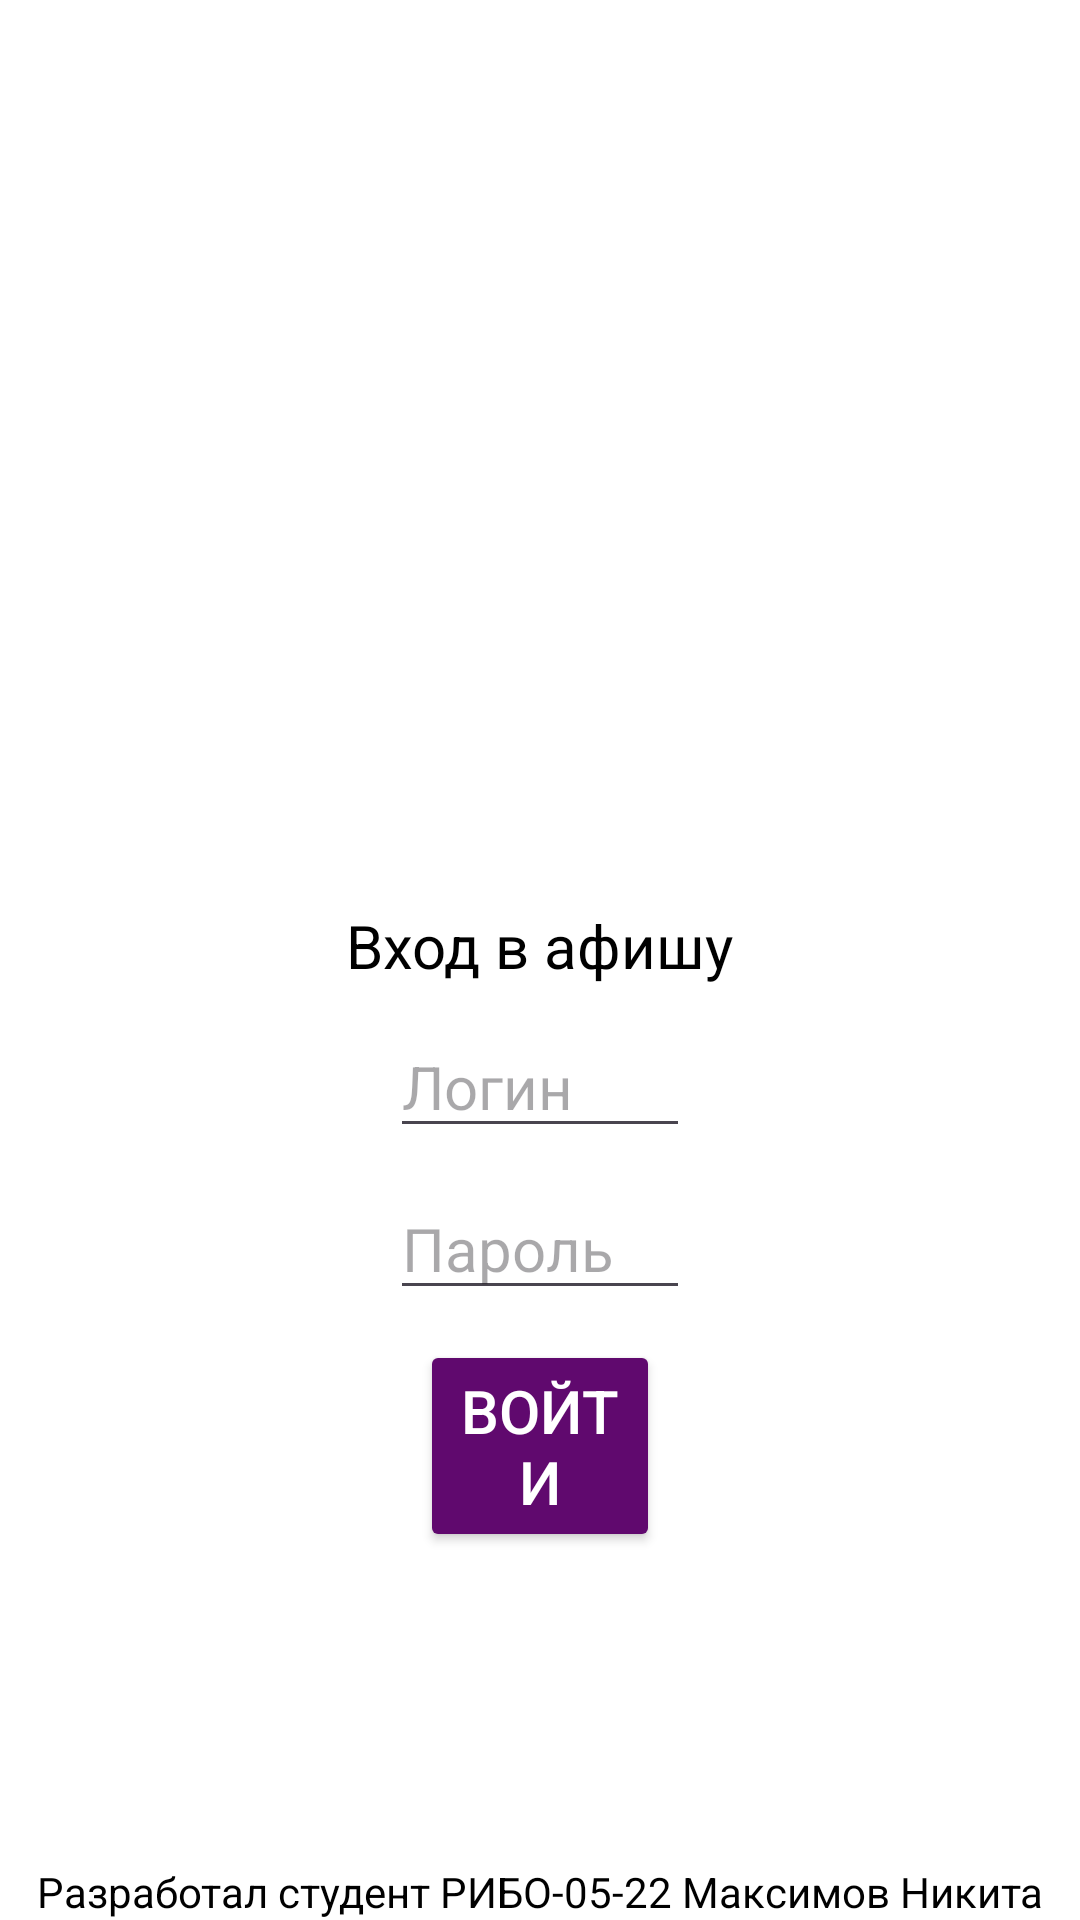

The Android layout XML behind this screen, and the referenced resources:
<!-- AndroidManifest.xml: application theme Theme.KyrsovayaRabota -->
<!-- res/layout/fragment_authorization.xml -->
<?xml version="1.0" encoding="utf-8"?>
<androidx.constraintlayout.widget.ConstraintLayout xmlns:android="http://schemas.android.com/apk/res/android"
    xmlns:app="http://schemas.android.com/apk/res-auto"
    xmlns:tools="http://schemas.android.com/tools"
    android:layout_width="match_parent"
    android:layout_height="match_parent"
    tools:context=".AuthorizationFragment"
    android:background="@color/white">

    <ImageView
        android:layout_width="250dp"
        android:layout_height="150dp"
        android:layout_marginTop="170dp"
        android:contentDescription="@string/mirea_logo"
        android:src="@drawable/iri_logo"
        app:layout_constraintEnd_toEndOf="parent"
        app:layout_constraintStart_toStartOf="parent"
        app:layout_constraintTop_toTopOf="parent" />

    <TextView
        android:id="@+id/tvAuthorization"
        android:layout_width="wrap_content"
        android:layout_height="wrap_content"
        android:layout_marginBottom="10dp"
        android:text="@string/authorization"
        android:textColor="@color/black"
        android:textSize="20sp"
        app:layout_constraintBottom_toBottomOf="parent"
        app:layout_constraintEnd_toEndOf="parent"
        app:layout_constraintStart_toStartOf="parent"
        app:layout_constraintTop_toTopOf="parent" />



    <EditText
        android:id="@+id/etLogin"
        android:layout_width="match_parent"
        android:layout_height="wrap_content"
        android:layout_marginStart="130dp"
        android:layout_marginTop="10dp"
        android:layout_marginEnd="130dp"
        android:hint="@string/login"
        android:inputType="text"
        android:textSize="20sp"
        app:layout_constraintEnd_toEndOf="parent"
        app:layout_constraintStart_toStartOf="parent"
        app:layout_constraintTop_toBottomOf="@id/tvAuthorization" />

    <EditText
        android:id="@+id/etPassword"
        android:layout_width="match_parent"
        android:layout_height="wrap_content"
        android:layout_marginStart="130dp"
        android:layout_marginTop="10dp"
        android:layout_marginEnd="130dp"
        android:autofillHints="password"
        android:hint="@string/password"
        android:inputType="textPassword"
        android:textSize="20sp"
        app:layout_constraintEnd_toEndOf="parent"
        app:layout_constraintStart_toStartOf="parent"
        app:layout_constraintTop_toBottomOf="@id/etLogin" />

    <Button
        android:id="@+id/btnEnter"
        android:layout_width="match_parent"
        android:layout_height="wrap_content"
        android:layout_marginStart="140dp"
        android:layout_marginTop="10dp"
        android:layout_marginEnd="140dp"
        android:backgroundTint="@color/iri_color"
        android:text="@string/enter"
        android:textColor="@color/white"
        android:textSize="20sp"
        app:layout_constraintTop_toBottomOf="@+id/etPassword" />

    <TextView
        android:layout_width="wrap_content"
        android:layout_height="wrap_content"
        android:layout_marginTop="15dp"
        android:text="@string/worker"
        android:textColor="@color/black"
        app:layout_constraintBottom_toBottomOf="parent"
        app:layout_constraintEnd_toEndOf="parent"
        app:layout_constraintStart_toStartOf="parent" />


</androidx.constraintlayout.widget.ConstraintLayout>
<!-- resources referenced by this layout -->
<resources>
  <color name="black">#FF000000</color>
  <color name="iri_color">#60096E</color>
  <color name="white">#FFFFFFFF</color>
  <string name="authorization">Вход в афишу</string>
  <string name="enter">Войти</string>
  <string name="login">Логин</string>
  <string name="mirea_logo">MIREA Logo</string>
  <string name="password">Пароль</string>
  <string name="worker">Разработал студент РИБО-05-22 Максимов Никита</string>
  <style name="Theme.KyrsovayaRabota" parent="Base.Theme.KyrsovayaRabota" />
  <style name="Base.Theme.KyrsovayaRabota" parent="Theme.Material3.DayNight.NoActionBar">
          
          
      </style>
</resources>
